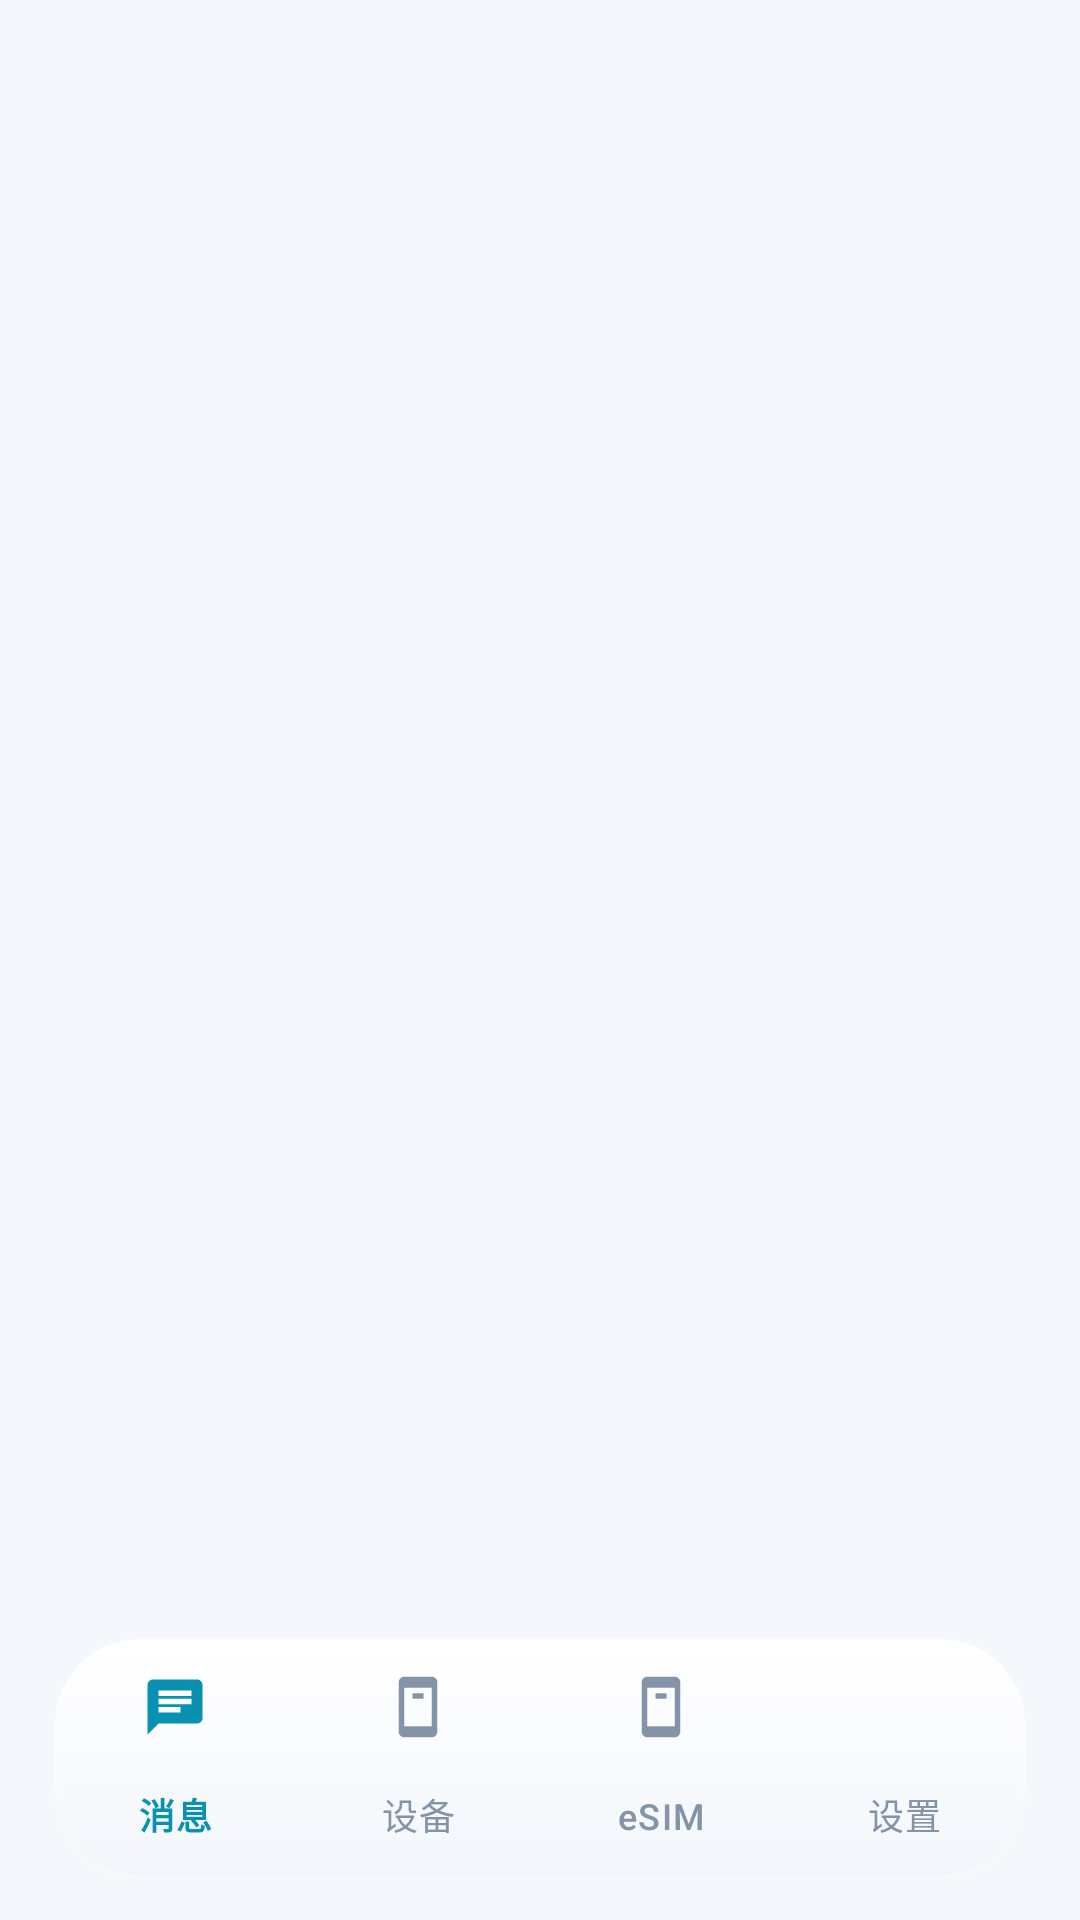

The Android layout XML behind this screen, and the referenced resources:
<!-- AndroidManifest.xml: activity theme Theme.SMSATBOX -->
<!-- res/layout/activity_main.xml -->
<?xml version="1.0" encoding="utf-8"?>
<androidx.constraintlayout.widget.ConstraintLayout
    xmlns:android="http://schemas.android.com/apk/res/android"
    xmlns:app="http://schemas.android.com/apk/res-auto"
    android:layout_width="match_parent"
    android:layout_height="match_parent"
    android:background="@color/bg_0">

    
    <FrameLayout
        android:id="@+id/container"
        android:layout_width="0dp"
        android:layout_height="0dp"
        app:layout_constraintTop_toTopOf="parent"
        app:layout_constraintStart_toStartOf="parent"
        app:layout_constraintEnd_toEndOf="parent"
        app:layout_constraintBottom_toBottomOf="parent" />

    
    <FrameLayout
        android:id="@+id/navDock"
        android:layout_width="0dp"
        android:layout_height="wrap_content"
        android:layout_marginStart="18dp"
        android:layout_marginEnd="18dp"
        android:layout_marginBottom="14dp"
        android:background="@drawable/bg_nav_dock"
        android:elevation="10dp"
        android:outlineProvider="background"
        app:layout_constraintBottom_toBottomOf="parent"
        app:layout_constraintStart_toStartOf="parent"
        app:layout_constraintEnd_toEndOf="parent">

        <com.google.android.material.bottomnavigation.BottomNavigationView
            android:id="@+id/navView"
            android:layout_width="match_parent"
            android:layout_height="wrap_content"
            android:background="@android:color/transparent"
            app:elevation="0dp"
            app:itemIconTint="@color/nav_item_color"
            app:itemTextColor="@color/nav_item_color"
            app:itemIconSize="22dp"
            app:labelVisibilityMode="labeled"
            app:menu="@menu/bottom_nav" />

    </FrameLayout>

</androidx.constraintlayout.widget.ConstraintLayout>
<!-- resources referenced by this layout -->
<resources>
  <color name="bg_0">#F4F7FB</color>
  <!-- drawable bg_nav_dock (drawable) -->
  <?xml version="1.0" encoding="utf-8"?>
  <shape xmlns:android="http://schemas.android.com/apk/res/android"
      android:shape="rectangle">
      <gradient
          android:angle="270"
          android:startColor="@color/nav_glass_top"
          android:endColor="@color/nav_glass_bottom"
          android:type="linear" />
      <corners android:radius="28dp" />
      <stroke android:width="1dp" android:color="@color/nav_glass_stroke" />
  </shape>
  <style name="Theme.SMSATBOX" parent="Theme.Material3.DayNight.NoActionBar">
          <item name="colorPrimary">@color/brand</item>
          <item name="colorSecondary">@color/brand_2</item>
          <item name="android:colorBackground">@color/bg_0</item>
          <item name="colorSurface">@color/surface</item>
          <item name="colorOnSurface">@color/text_0</item>
          <item name="colorOnBackground">@color/text_0</item>
          <item name="android:statusBarColor">@color/bg_1</item>
          <item name="android:navigationBarColor">@color/bg_1</item>
          <item name="android:windowBackground">@color/bg_0</item>
      </style>
  <color name="nav_glass_top">#F5FFFFFF</color>
  <color name="nav_glass_bottom">#E8F1F5FB</color>
  <color name="nav_glass_stroke">#40FFFFFF</color>
  <color name="brand">#0891B2</color>
  <color name="brand_2">#4F46E5</color>
  <color name="surface">#FFFFFF</color>
  <color name="text_0">#10192B</color>
  <color name="bg_1">#FFFFFF</color>
</resources>
